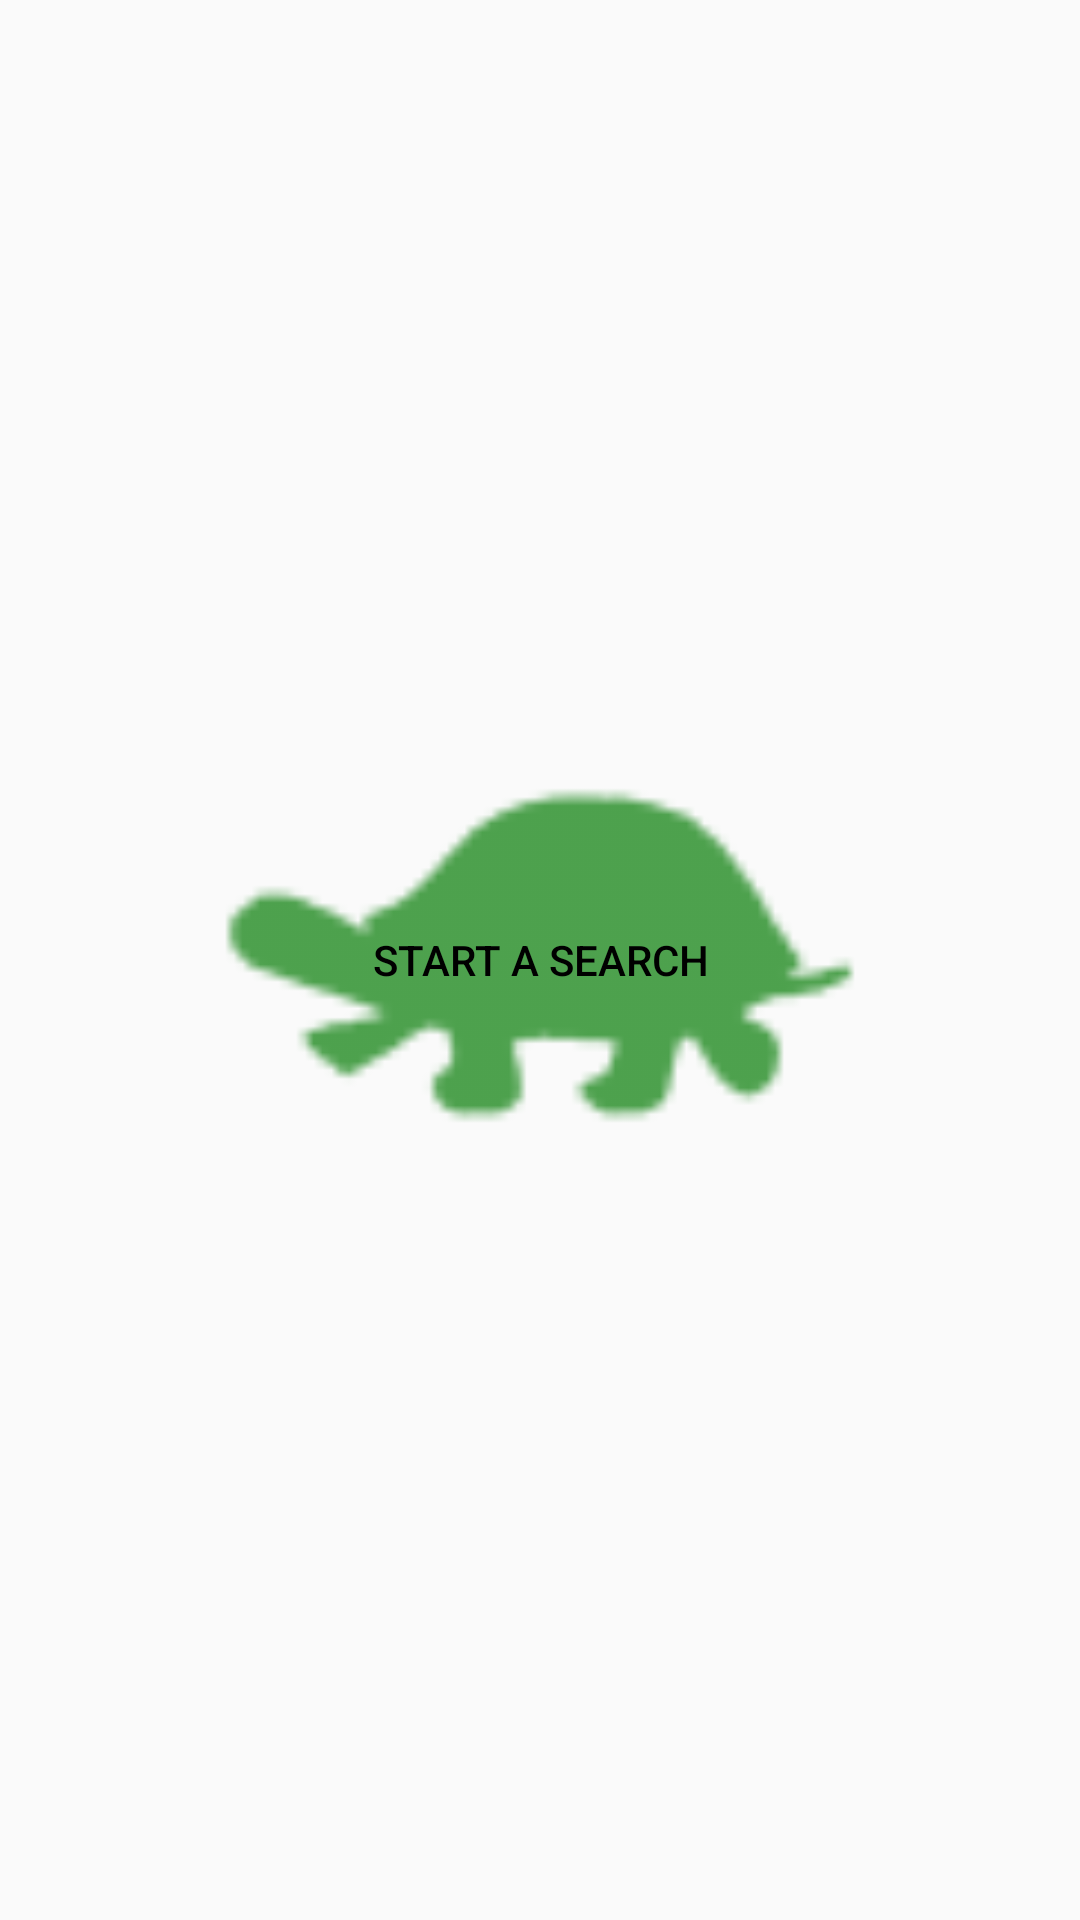

Layout XML and referenced resources for this Android screen:
<!-- AndroidManifest.xml: application theme AppTheme -->
<!-- res/layout/fragment_search.xml -->
<FrameLayout xmlns:android="http://schemas.android.com/apk/res/android"
    xmlns:app="http://schemas.android.com/apk/res-auto"
    xmlns:tools="http://schemas.android.com/tools"
    android:layout_width="match_parent"
    android:layout_height="match_parent"
    tools:context="midatlandroid.final_project.FragmentSearch">

    <Button
        android:id="@+id/new_search_btn"
        android:layout_width="284dp"
        android:layout_height="282dp"
        android:layout_gravity="center"
        android:background="@drawable/ic_action_turt"
        android:backgroundTint="#228B22"
        android:src="@drawable/ic_action_turt"
        android:text="Start a Search" />


</FrameLayout>
<!-- resources referenced by this layout -->
<resources>
  <!-- drawable ic_action_turt: png bitmap (drawable-hdpi, 639 bytes) -->
  <style name="AppTheme" parent="Theme.AppCompat.Light.DarkActionBar">
          
          <item name="colorPrimary">@color/colorPrimary</item>
          <item name="colorPrimaryDark">@color/colorPrimaryDark</item>
          <item name="colorAccent">@color/colorAccent</item>
          <item name="android:textColor">#000000</item>
      </style>
  <color name="colorPrimary">#228B22</color>
  <color name="colorPrimaryDark">#006400</color>
  <color name="colorAccent">#BA55D3</color>
</resources>
